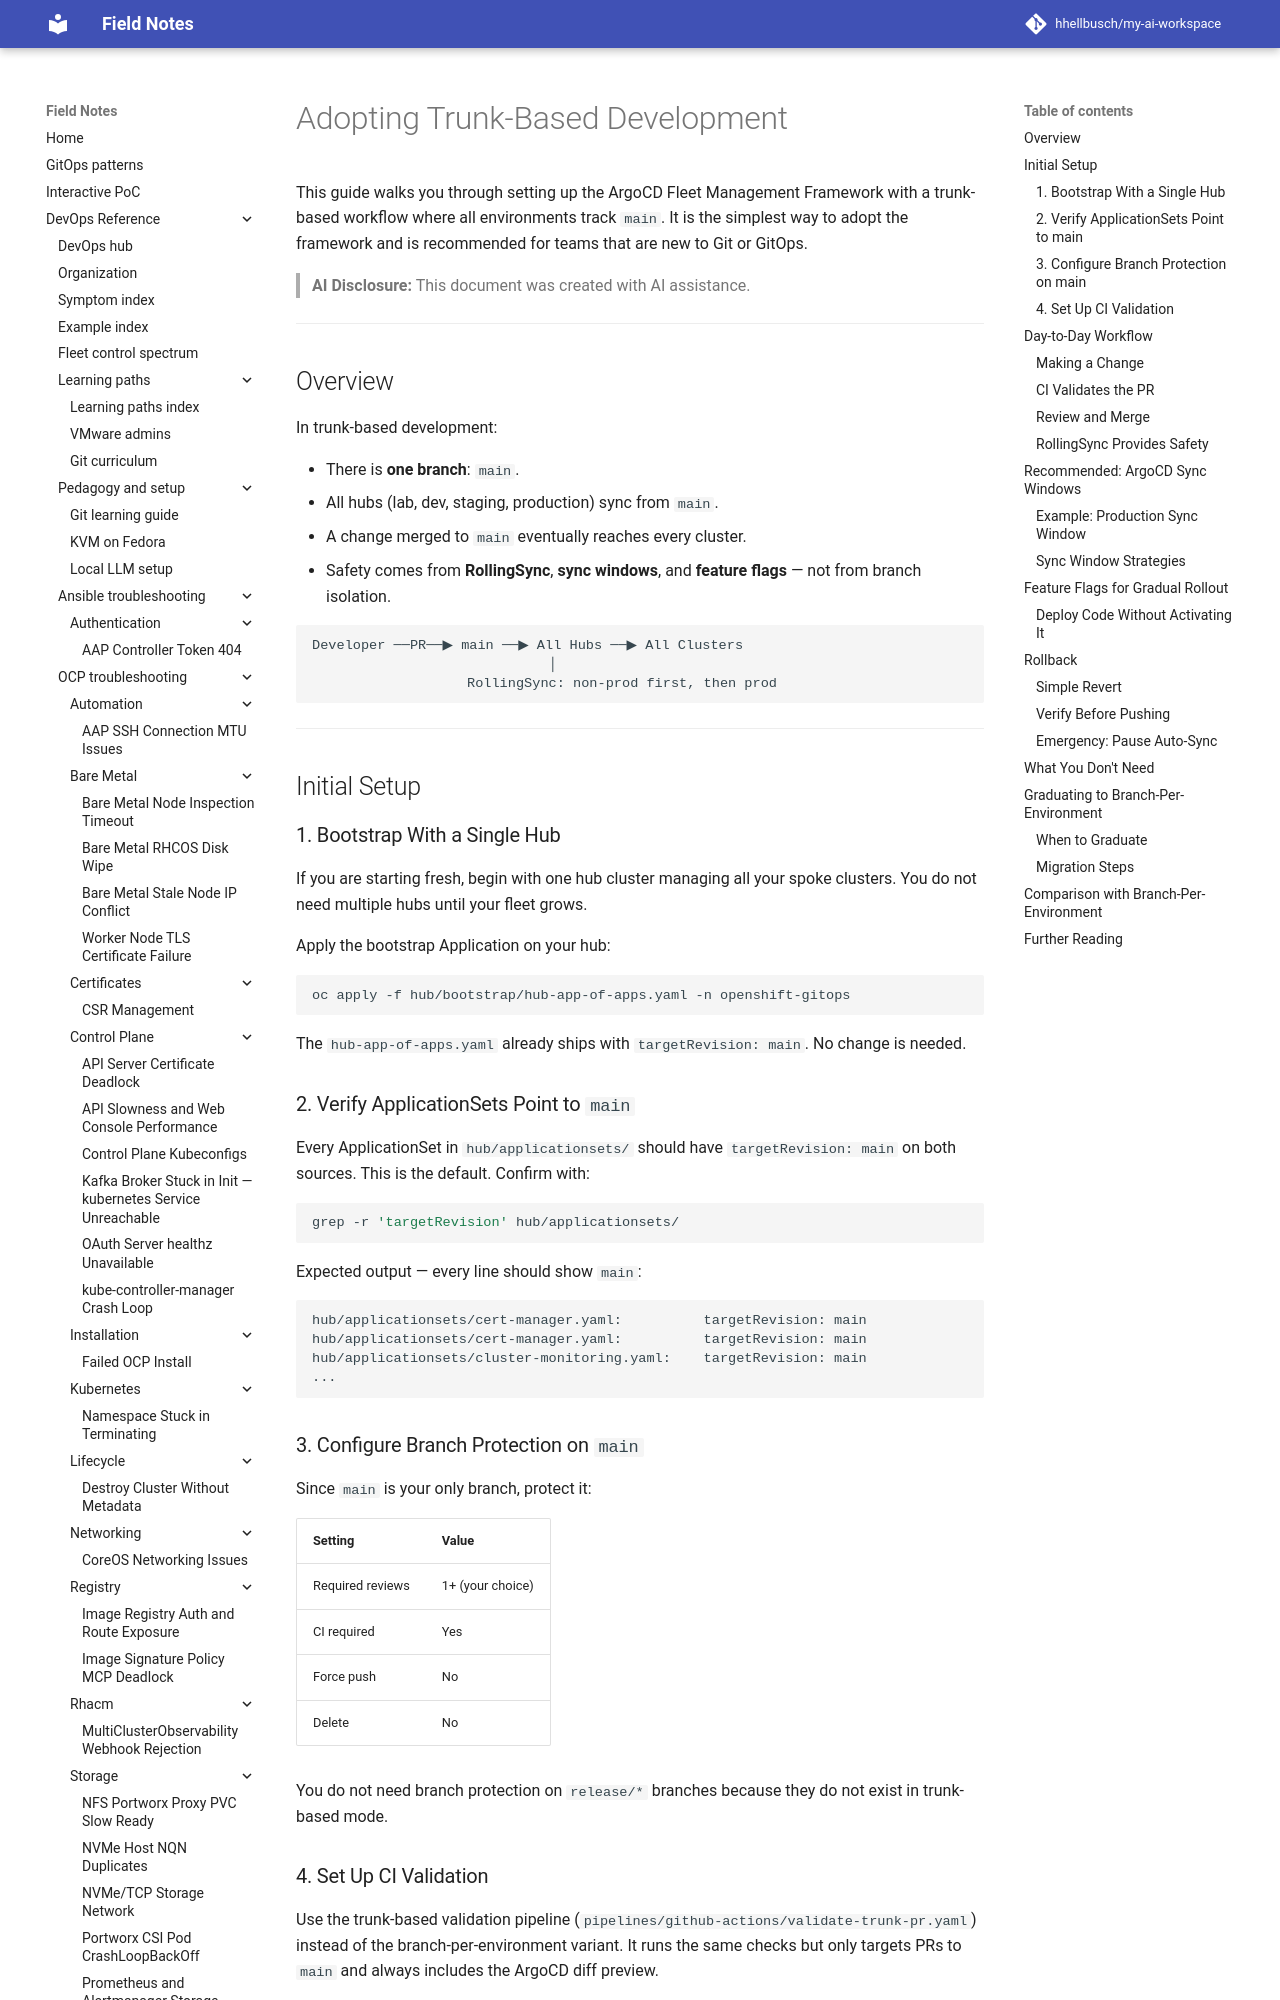

repository: hhellbusch/my-ai-workspace · page: devops/argo/examples/framework/docs/ADOPTING-TRUNK-BASED/index.html · generator: mkdocs

# Adopting Trunk-Based Development

This guide walks you through setting up the ArgoCD Fleet Management Framework
with a trunk-based workflow where all environments track `main`. It is the
simplest way to adopt the framework and is recommended for teams that are new
to Git or GitOps.

> **AI Disclosure:** This document was created with AI assistance.

---

## Overview

In trunk-based development:

- There is **one branch**: `main`.
- All hubs (lab, dev, staging, production) sync from `main`.
- A change merged to `main` eventually reaches every cluster.
- Safety comes from **RollingSync**, **sync windows**, and **feature flags** —
  not from branch isolation.

```
Developer ──PR──▶ main ──▶ All Hubs ──▶ All Clusters
                             │
                   RollingSync: non-prod first, then prod
```

---

## Initial Setup

### 1. Bootstrap With a Single Hub

If you are starting fresh, begin with one hub cluster managing all your spoke
clusters. You do not need multiple hubs until your fleet grows.

Apply the bootstrap Application on your hub:

```bash
oc apply -f hub/bootstrap/hub-app-of-apps.yaml -n openshift-gitops
```

The `hub-app-of-apps.yaml` already ships with `targetRevision: main`. No
change is needed.

### 2. Verify ApplicationSets Point to `main`

Every ApplicationSet in `hub/applicationsets/` should have `targetRevision: main`
on both sources. This is the default. Confirm with:

```bash
grep -r 'targetRevision' hub/applicationsets/
```

Expected output — every line should show `main`:

```
hub/applicationsets/cert-manager.yaml:          targetRevision: main
hub/applicationsets/cert-manager.yaml:          targetRevision: main
hub/applicationsets/cluster-monitoring.yaml:    targetRevision: main
...
```

### 3. Configure Branch Protection on `main`

Since `main` is your only branch, protect it:

| Setting | Value |
|---------|-------|
| Required reviews | 1+ (your choice) |
| CI required | Yes |
| Force push | No |
| Delete | No |

You do not need branch protection on `release/*` branches because they do
not exist in trunk-based mode.
